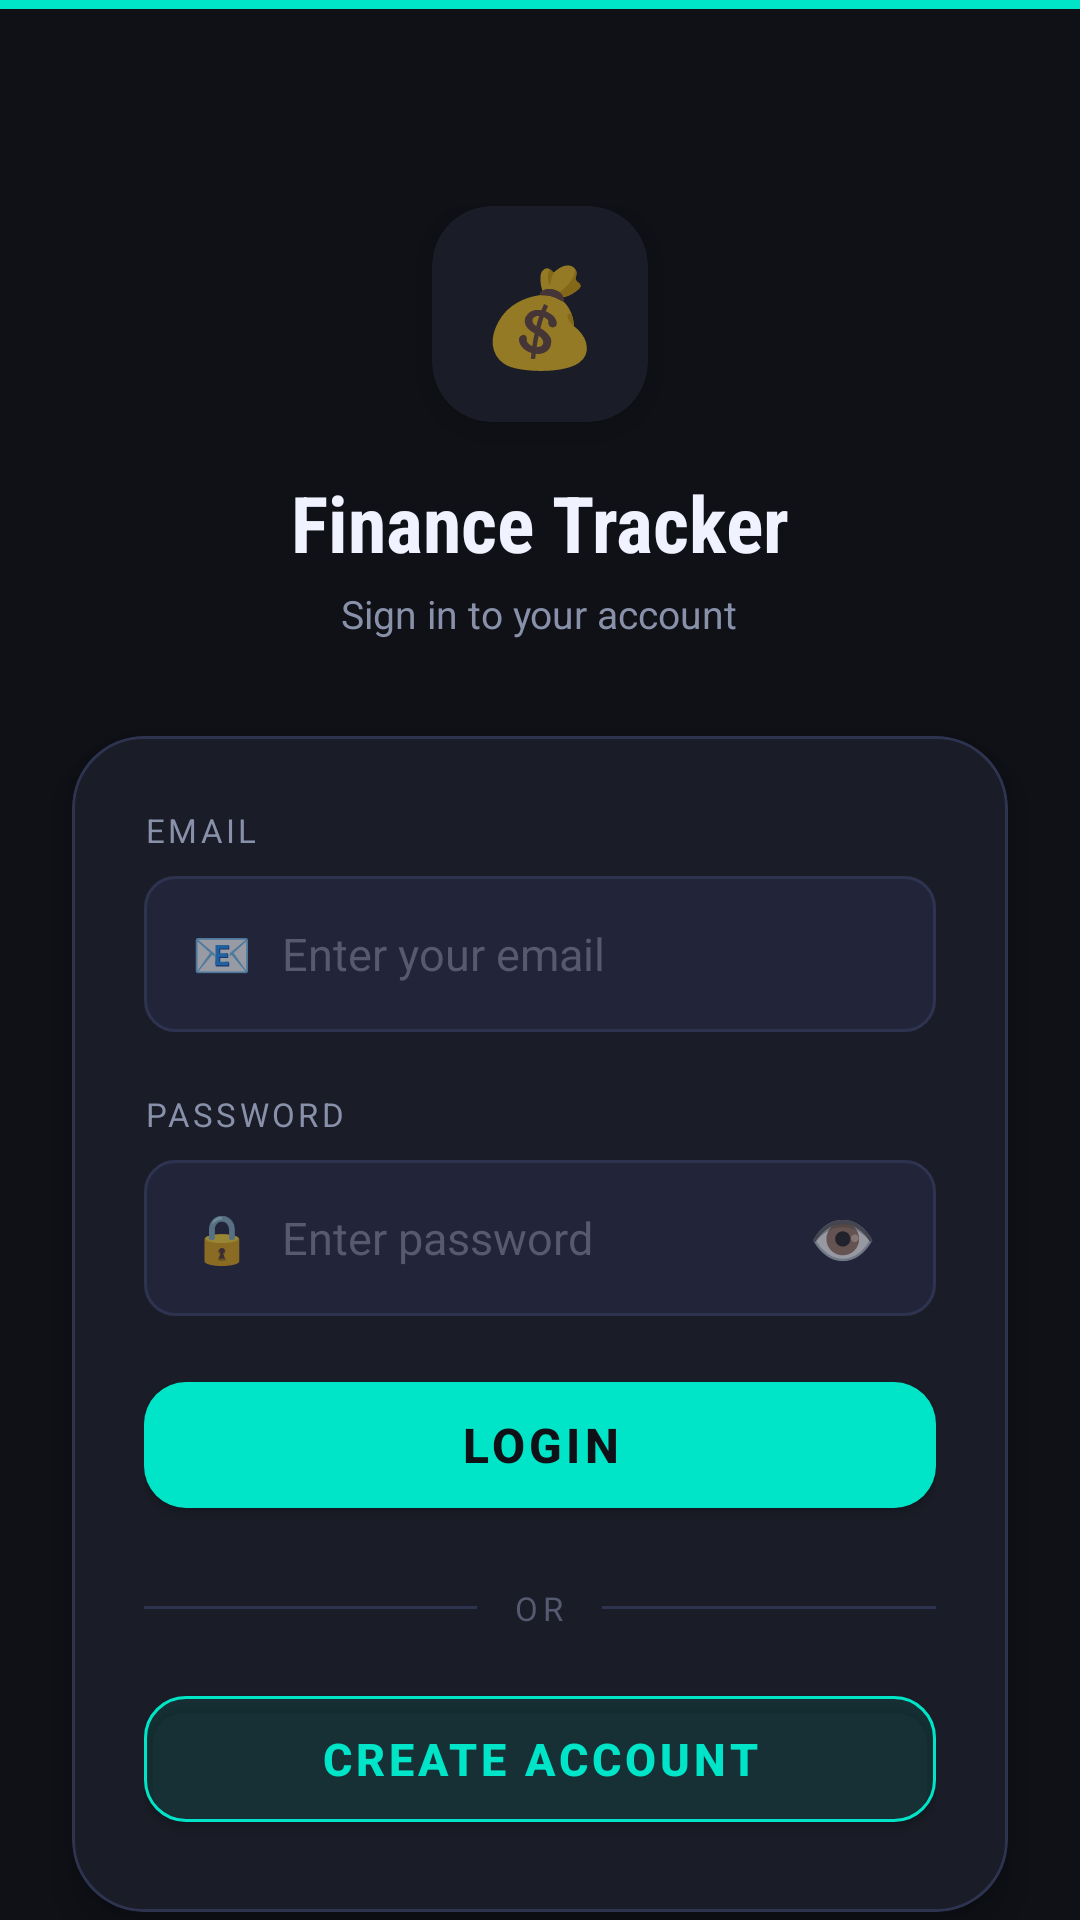

Produce the Android XML layout that renders to this screen, including the resource entries it uses.
<!-- AndroidManifest.xml: application theme Theme.FinanceTracker -->
<!-- res/layout/activity_login.xml -->
<?xml version="1.0" encoding="utf-8"?>
<androidx.constraintlayout.widget.ConstraintLayout
    xmlns:android="http://schemas.android.com/apk/res/android"
    xmlns:app="http://schemas.android.com/apk/res-auto"
    android:layout_width="match_parent"
    android:layout_height="match_parent"
    android:background="@color/bg_dark">

    
    <View
        android:id="@+id/topBar"
        android:layout_width="match_parent"
        android:layout_height="3dp"
        android:background="@color/accent_teal"
        app:layout_constraintEnd_toEndOf="parent"
        app:layout_constraintStart_toStartOf="parent"
        app:layout_constraintTop_toTopOf="parent"/>

    
    <LinearLayout
        android:id="@+id/llHeader"
        android:layout_width="wrap_content"
        android:layout_height="wrap_content"
        android:layout_marginTop="64dp"
        android:gravity="center"
        android:orientation="vertical"
        app:layout_constraintBottom_toTopOf="@id/cardLogin"
        app:layout_constraintEnd_toEndOf="parent"
        app:layout_constraintStart_toStartOf="parent"
        app:layout_constraintTop_toBottomOf="@id/topBar"
        app:layout_constraintVertical_bias="0.35"
        app:layout_constraintVertical_chainStyle="packed">

        <androidx.cardview.widget.CardView
            android:layout_width="72dp"
            android:layout_height="72dp"
            android:layout_marginBottom="16dp"
            app:cardBackgroundColor="#1A1D27"
            app:cardCornerRadius="20dp"
            app:cardElevation="8dp">

            <TextView
                android:layout_width="match_parent"
                android:layout_height="match_parent"
                android:gravity="center"
                android:text="💰"
                android:textSize="32sp"/>
        </androidx.cardview.widget.CardView>

        <TextView
            android:layout_width="wrap_content"
            android:layout_height="wrap_content"
            android:fontFamily="sans-serif-condensed"
            android:text="Finance Tracker"
            android:textColor="@color/text_primary"
            android:textSize="26sp"
            android:textStyle="bold"/>

        <TextView
            android:layout_width="wrap_content"
            android:layout_height="wrap_content"
            android:layout_marginTop="4dp"
            android:text="Sign in to your account"
            android:textColor="@color/text_secondary"
            android:textSize="13sp"/>
    </LinearLayout>

    
    <com.google.android.material.card.MaterialCardView
        android:id="@+id/cardLogin"
        android:layout_width="0dp"
        android:layout_height="wrap_content"
        android:layout_marginHorizontal="24dp"
        android:layout_marginTop="32dp"
        app:cardBackgroundColor="#1A1D27"
        app:cardCornerRadius="24dp"
        app:cardElevation="8dp"
        app:layout_constraintBottom_toBottomOf="parent"
        app:layout_constraintEnd_toEndOf="parent"
        app:layout_constraintStart_toStartOf="parent"
        app:layout_constraintTop_toBottomOf="@id/llHeader"
        app:layout_constraintVertical_bias="0"
        app:strokeColor="#2E3350"
        app:strokeWidth="1dp">

        <LinearLayout
            android:layout_width="match_parent"
            android:layout_height="wrap_content"
            android:orientation="vertical"
            android:padding="24dp">

            
            <TextView
                android:layout_width="wrap_content"
                android:layout_height="wrap_content"
                android:layout_marginBottom="8dp"
                android:letterSpacing="0.1"
                android:text="EMAIL"
                android:textColor="@color/text_secondary"
                android:textSize="11sp"/>

            <LinearLayout
                android:layout_width="match_parent"
                android:layout_height="52dp"
                android:layout_marginBottom="20dp"
                android:background="@drawable/bg_input_field"
                android:gravity="center_vertical"
                android:orientation="horizontal"
                android:paddingHorizontal="16dp">

                <TextView
                    android:layout_width="wrap_content"
                    android:layout_height="wrap_content"
                    android:layout_marginEnd="10dp"
                    android:text="📧"
                    android:textSize="16sp"/>

                
                <EditText
                    android:id="@+id/etUsername"
                    android:layout_width="0dp"
                    android:layout_height="match_parent"
                    android:layout_weight="1"
                    android:background="@null"
                    android:hint="Enter your email"
                    android:imeOptions="actionNext"
                    android:inputType="textEmailAddress"
                    android:maxLines="1"
                    android:textColor="@color/text_primary"
                    android:textColorHint="@color/text_hint"
                    android:textSize="15sp"/>
            </LinearLayout>

            
            <TextView
                android:layout_width="wrap_content"
                android:layout_height="wrap_content"
                android:layout_marginBottom="8dp"
                android:letterSpacing="0.1"
                android:text="PASSWORD"
                android:textColor="@color/text_secondary"
                android:textSize="11sp"/>

            <LinearLayout
                android:layout_width="match_parent"
                android:layout_height="52dp"
                android:layout_marginBottom="8dp"
                android:background="@drawable/bg_input_field"
                android:gravity="center_vertical"
                android:orientation="horizontal"
                android:paddingHorizontal="16dp">

                <TextView
                    android:layout_width="wrap_content"
                    android:layout_height="wrap_content"
                    android:layout_marginEnd="10dp"
                    android:text="🔒"
                    android:textSize="16sp"/>

                <EditText
                    android:id="@+id/etPassword"
                    android:layout_width="0dp"
                    android:layout_height="match_parent"
                    android:layout_weight="1"
                    android:background="@null"
                    android:hint="Enter password"
                    android:imeOptions="actionDone"
                    android:inputType="textPassword"
                    android:maxLines="1"
                    android:textColor="@color/text_primary"
                    android:textColorHint="@color/text_hint"
                    android:textSize="15sp"/>

                <TextView
                    android:id="@+id/btnTogglePassword"
                    android:layout_width="wrap_content"
                    android:layout_height="wrap_content"
                    android:padding="4dp"
                    android:text="👁"
                    android:textSize="18sp"/>
            </LinearLayout>

            
            <TextView
                android:id="@+id/tvError"
                android:layout_width="match_parent"
                android:layout_height="wrap_content"
                android:gravity="center"
                android:paddingVertical="8dp"
                android:text="Incorrect email or password."
                android:textColor="@color/expense_red"
                android:textSize="13sp"
                android:visibility="gone"/>

            
            <com.google.android.material.button.MaterialButton
                android:id="@+id/btnLogin"
                android:layout_width="match_parent"
                android:layout_height="54dp"
                android:layout_marginTop="8dp"
                android:text="Login"
                android:textColor="@color/bg_dark"
                android:textSize="16sp"
                android:textStyle="bold"
                app:backgroundTint="@color/accent_teal"
                app:cornerRadius="14dp"/>

            
            <LinearLayout
                android:layout_width="match_parent"
                android:layout_height="wrap_content"
                android:layout_marginTop="20dp"
                android:layout_marginBottom="4dp"
                android:gravity="center_vertical"
                android:orientation="horizontal">

                <View
                    android:layout_width="0dp"
                    android:layout_height="1dp"
                    android:layout_weight="1"
                    android:background="#2E3350"/>

                <TextView
                    android:layout_width="wrap_content"
                    android:layout_height="wrap_content"
                    android:paddingHorizontal="12dp"
                    android:text="OR"
                    android:textColor="@color/text_hint"
                    android:textSize="11sp"
                    android:letterSpacing="0.15"/>

                <View
                    android:layout_width="0dp"
                    android:layout_height="1dp"
                    android:layout_weight="1"
                    android:background="#2E3350"/>
            </LinearLayout>

            
            <com.google.android.material.button.MaterialButton
                android:id="@+id/btnCreateAccount"
                android:layout_width="match_parent"
                android:layout_height="54dp"
                android:layout_marginTop="12dp"
                android:text="Create Account"
                android:textColor="@color/accent_teal"
                android:textSize="15sp"
                android:textStyle="bold"
                app:backgroundTint="#1A00E5C8"
                app:cornerRadius="14dp"
                app:strokeColor="@color/accent_teal"
                app:strokeWidth="1dp"/>

        </LinearLayout>
    </com.google.android.material.card.MaterialCardView>

    
    <TextView
        android:layout_width="wrap_content"
        android:layout_height="wrap_content"
        android:layout_marginBottom="20dp"
        android:text="Finance Tracker v1.0"
        android:textColor="@color/text_hint"
        android:textSize="11sp"
        app:layout_constraintBottom_toBottomOf="parent"
        app:layout_constraintEnd_toEndOf="parent"
        app:layout_constraintStart_toStartOf="parent"/>

</androidx.constraintlayout.widget.ConstraintLayout>
<!-- resources referenced by this layout -->
<resources>
  <color name="accent_teal">#00E5C8</color>
  <color name="bg_dark">#0F1117</color>
  <color name="expense_red">#FF5C75</color>
  <color name="text_hint">#555A70</color>
  <color name="text_primary">#F0F2FF</color>
  <color name="text_secondary">#8890AA</color>
  <!-- drawable bg_input_field (drawable) -->
  <?xml version="1.0" encoding="utf-8"?>
  <shape xmlns:android="http://schemas.android.com/apk/res/android" android:shape="rectangle">
      <solid android:color="#22253A"/>
      <corners android:radius="10dp"/>
      <stroke android:width="1dp" android:color="#2E3350"/>
  </shape>
  <style name="Theme.FinanceTracker" parent="Theme.MaterialComponents.DayNight.NoActionBar">
          <item name="colorPrimary">@color/colorPrimary</item>
          <item name="colorPrimaryVariant">@color/colorPrimaryVariant</item>
          <item name="colorOnPrimary">@color/colorOnPrimary</item>
          <item name="colorSecondary">@color/colorSecondary</item>
          <item name="colorOnSecondary">@color/colorOnSecondary</item>
          <item name="colorSurface">@color/colorSurface</item>
          <item name="colorOnSurface">@color/colorOnSurface</item>
          <item name="android:windowBackground">@color/bg_dark</item>
          <item name="android:statusBarColor">@color/bg_card</item>
          <item name="chipStyle">@style/Widget.MaterialComponents.Chip.Choice</item>
      </style>
  <color name="colorPrimary">#1A1D27</color>
  <color name="colorPrimaryVariant">#0F1117</color>
  <color name="colorOnPrimary">#F0F2FF</color>
  <color name="colorSecondary">#00E5C8</color>
  <color name="colorOnSecondary">#0F1117</color>
  <color name="colorSurface">#1A1D27</color>
  <color name="colorOnSurface">#F0F2FF</color>
  <color name="bg_card">#1A1D27</color>
</resources>
